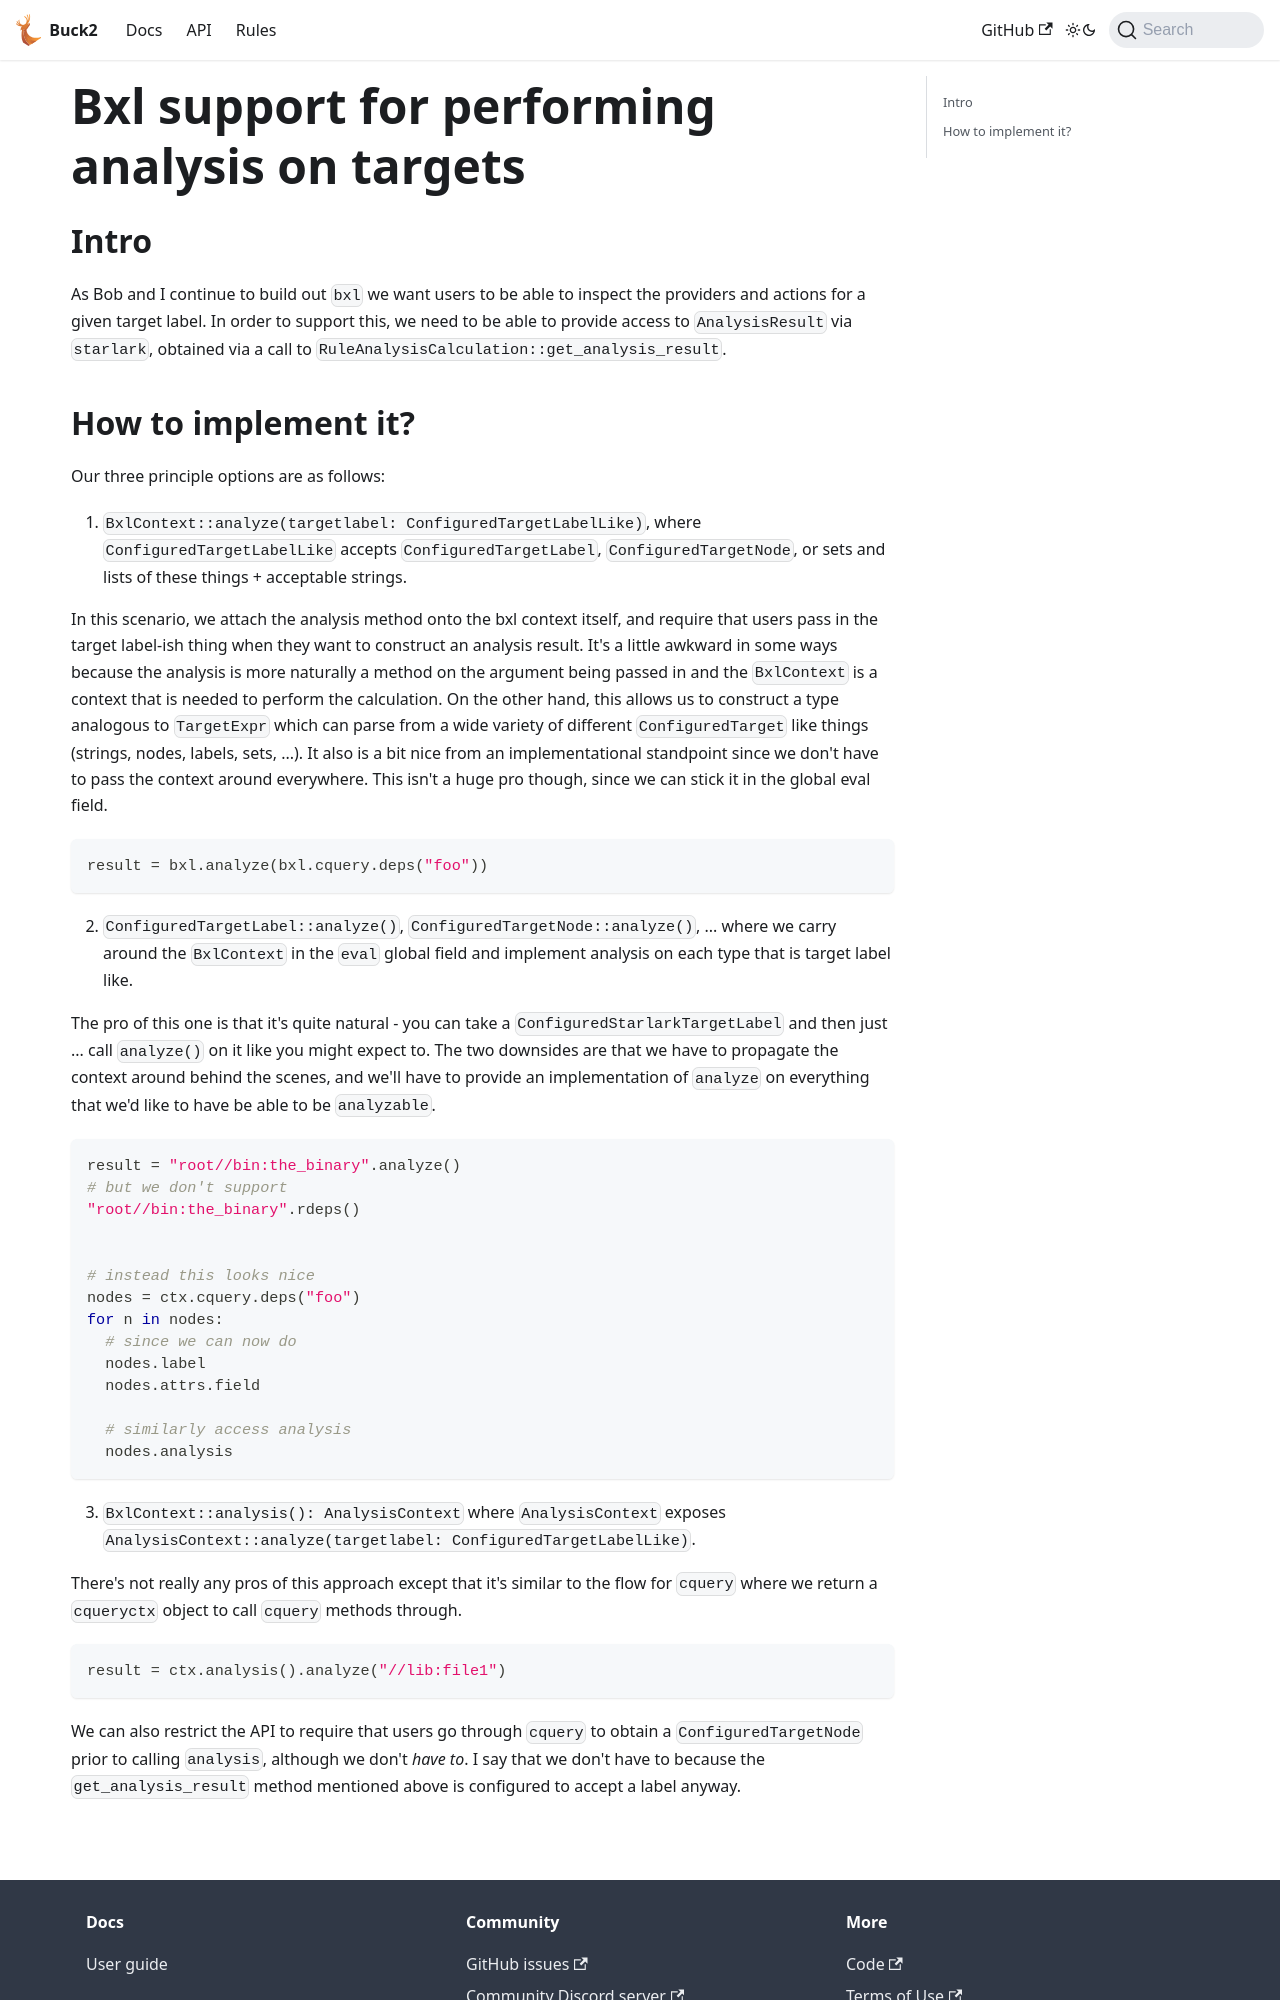

repository: Blindspot22/buck2 · page: docs/rfcs/implemented/bxl-analysis/index.html · generator: docusaurus

# Bxl support for performing analysis on targets

## Intro

As Bob and I continue to build out `bxl` we want users to be able to inspect the
providers and actions for a given target label. In order to support this, we
need to be able to provide access to `AnalysisResult` via `starlark`, obtained
via a call to `RuleAnalysisCalculation::get_analysis_result`.
